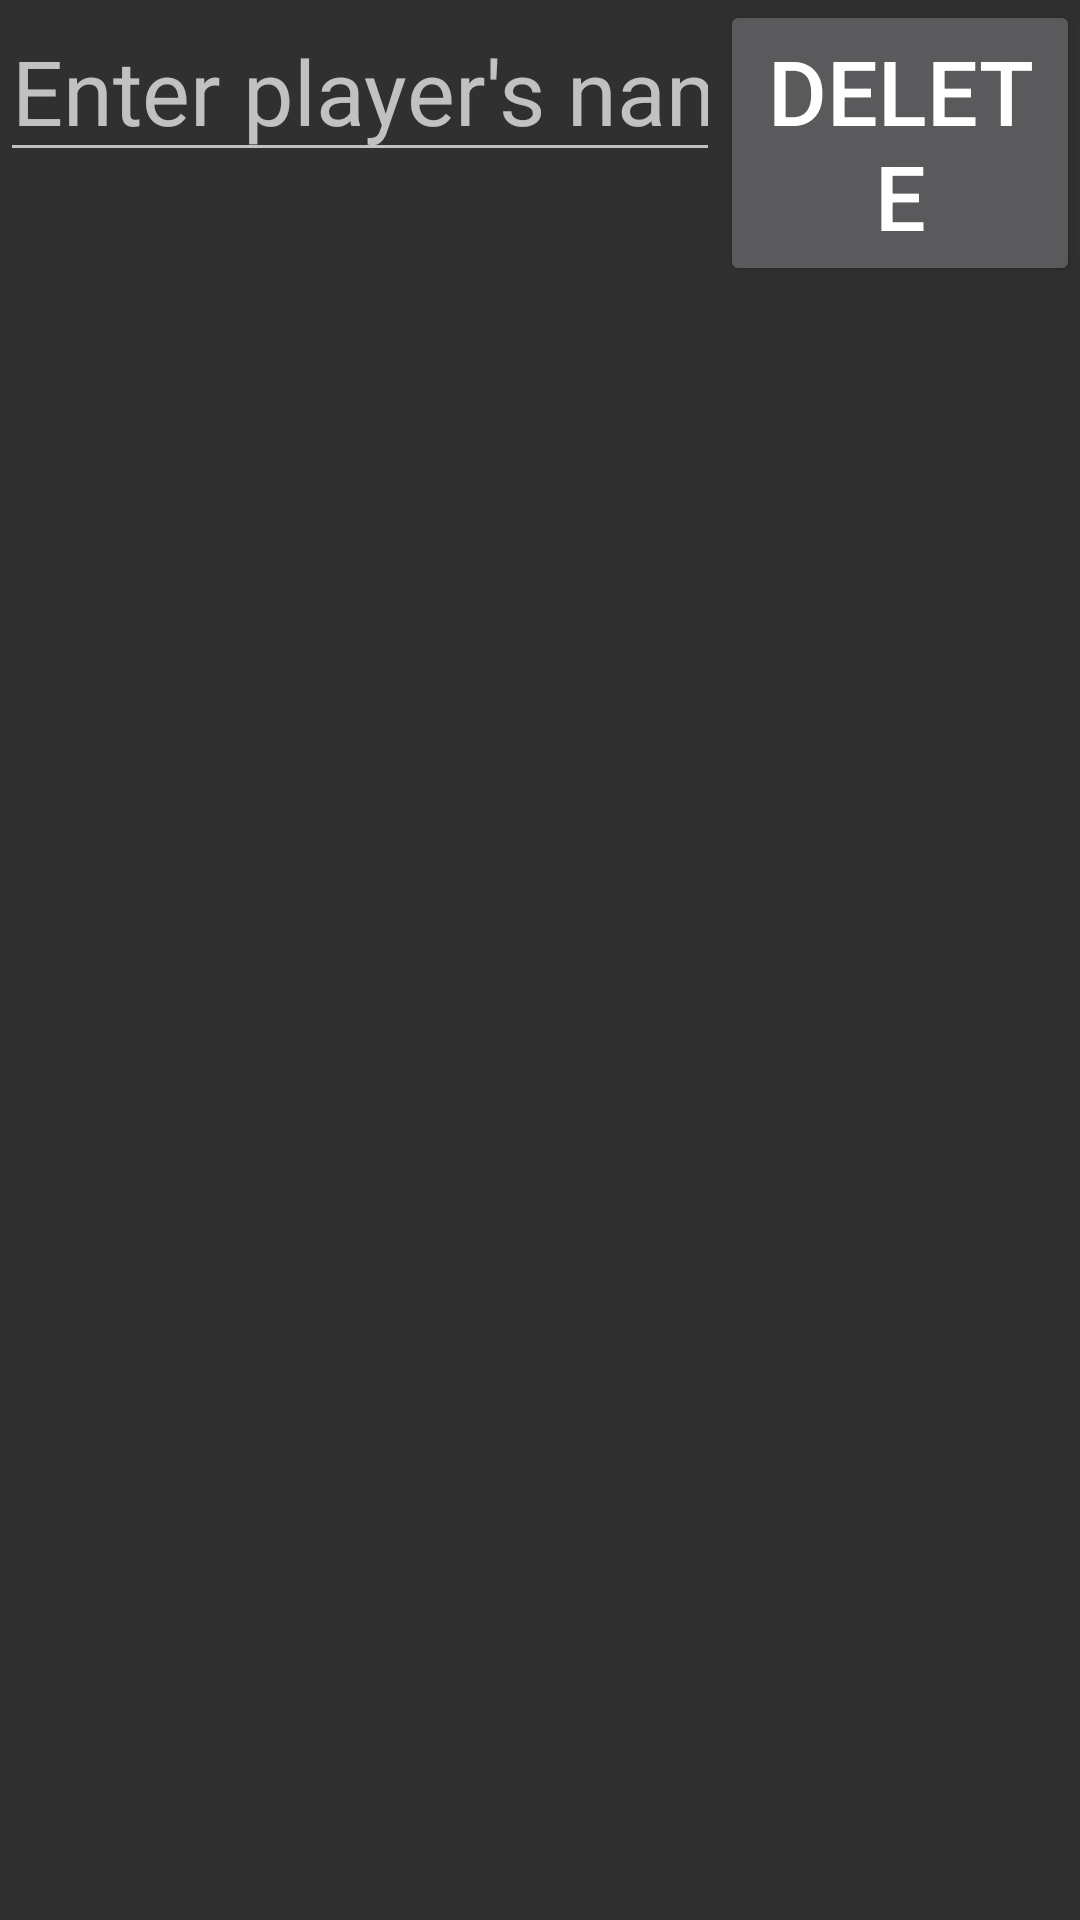

The Android layout XML behind this screen, and the referenced resources:
<!-- AndroidManifest.xml: application theme AppTheme -->
<!-- res/layout/layout_player.xml -->
<?xml version="1.0" encoding="utf-8"?>
<LinearLayout xmlns:android="http://schemas.android.com/apk/res/android"
    android:id="@+id/layout_player"
    android:layout_width="match_parent"
    android:layout_height="wrap_content"
    android:orientation="horizontal">

    <EditText
        android:layout_width="0dp"
        android:layout_height="wrap_content"
        android:layout_weight="2"
        android:hint="@string/edit_player"
        android:maxLength="@integer/max_character_count"
        android:inputType="textPersonName" />

    <Button
        android:layout_width="0dp"
        android:layout_height="wrap_content"
        android:layout_weight="1"
        android:onClick="delPlayer"
        android:text="@string/delete_button" />
</LinearLayout>
<!-- resources referenced by this layout -->
<resources>
  <integer name="max_character_count">15</integer>
  <string name="delete_button">Delete</string>
  <string name="edit_player">Enter player\'s name</string>
  <style name="AppTheme" parent="Theme.AppCompat">
          
          <item name="android:textSize">30sp</item>
          <item name="colorAccent">@color/colorPrimary</item>
      </style>
  <color name="colorPrimary">#3f51b5</color>
</resources>
